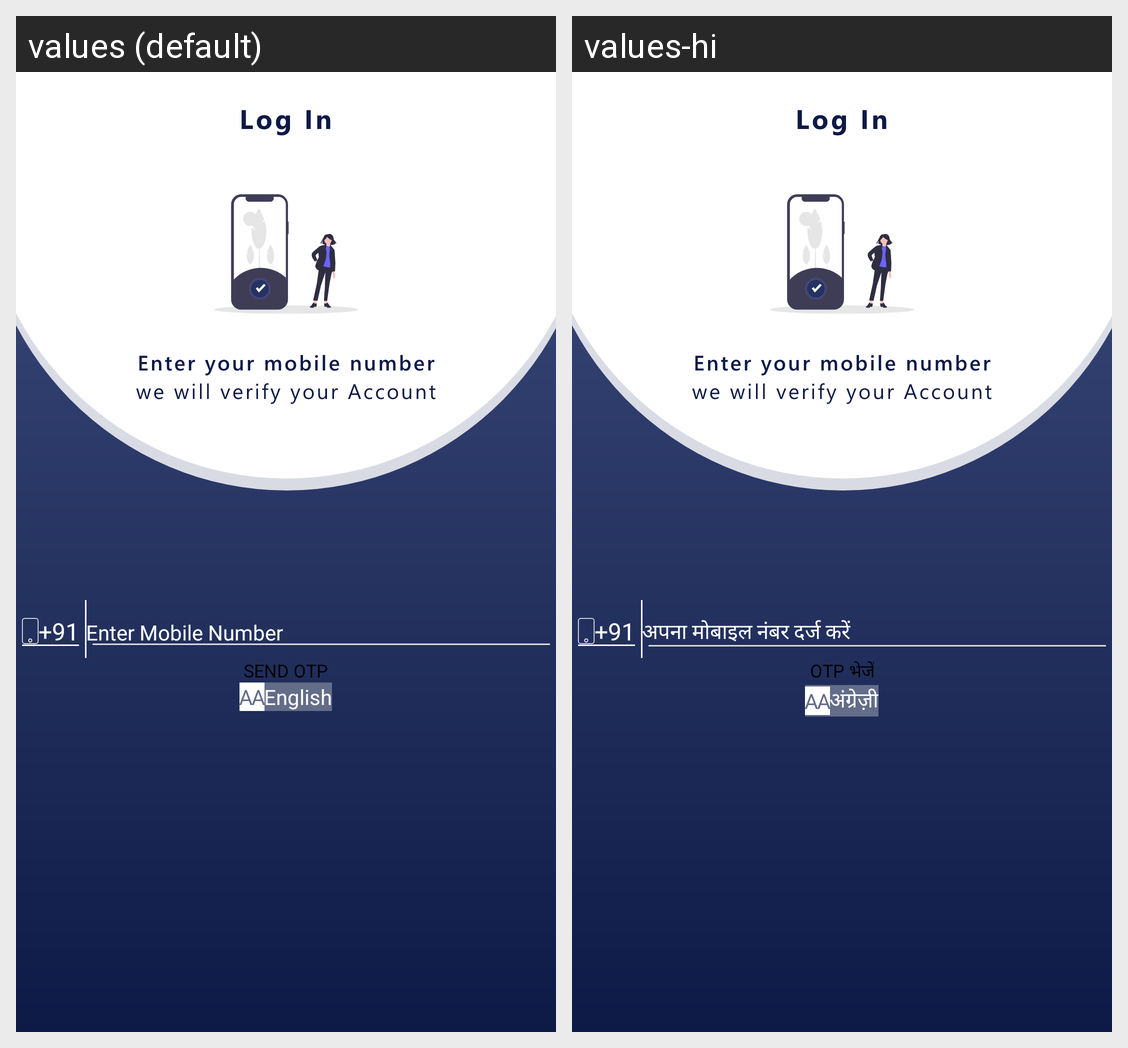

This grid shows one Android layout under two languages. Give, for every string resource on the screen, its name, the default text and each shown locale's text.
Android screen res/layout/activity_o_t_p.xml rendered under 2 locales, left to right: values (default), values-hi. Device: Nexus 5 (rendered at 1080×1920; each locale shown at half size, 540×960, under a caption strip naming it); theme Theme.Taxwale.
Strings drawn on this screen, with the default value and each locale's value (text and hints the layout hard-codes, and strings that could not be matched under every locale, appear in the picture but are not listed):

enter_mobile
  values: Enter Mobile Number
  values-hi: अपना मोबाइल नंबर दर्ज करें

send_otp
  values: Send OTP
  values-hi: OTP भेजें

english
  values: English
  values-hi: अंग्रेज़ी
